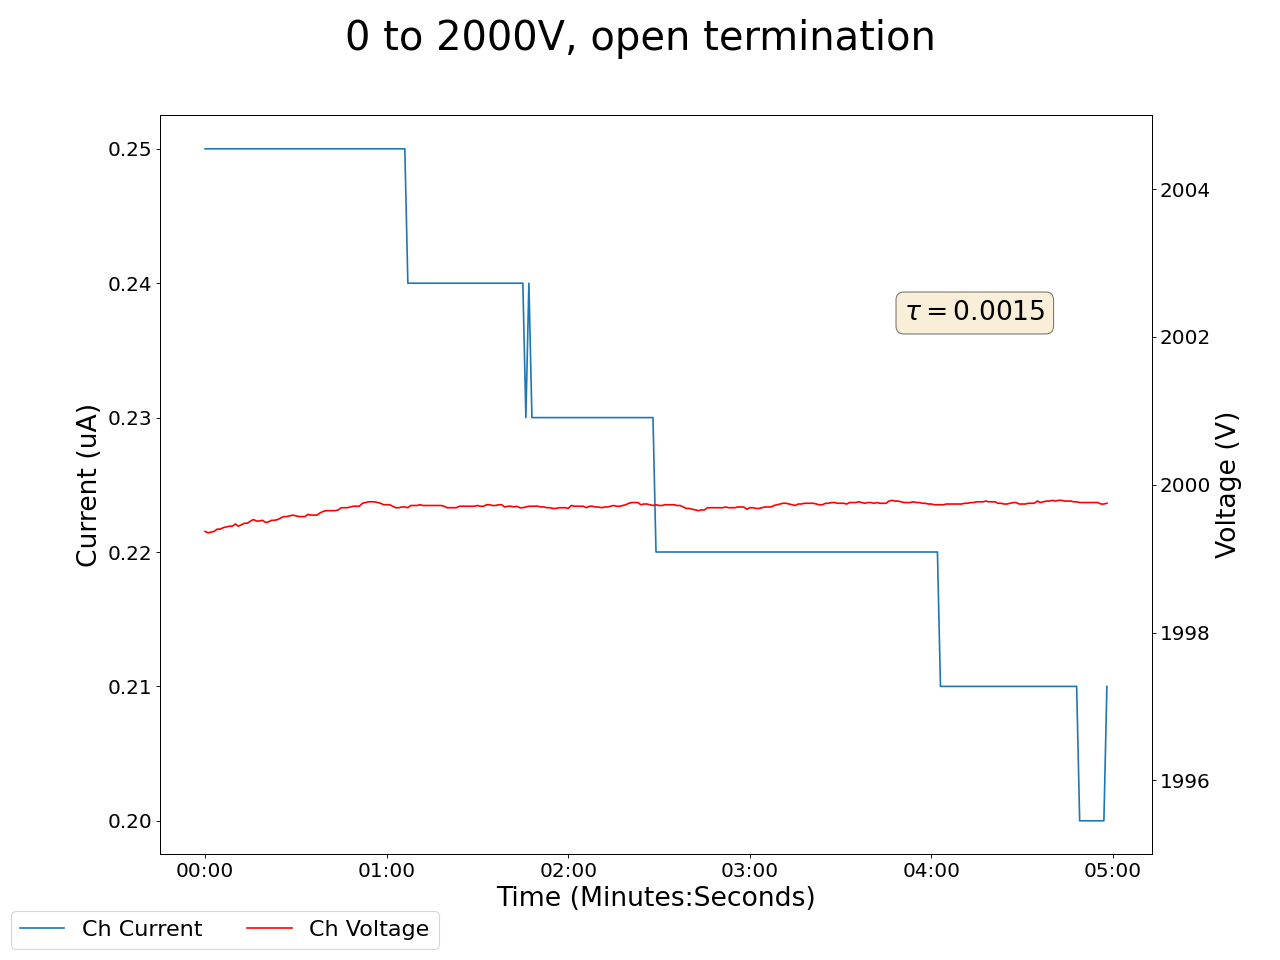

The data file committed next to this chart (first rows):
2025-01-17 14:22:06.419664, 1999.3699951171875, 0.25, 0.03999999910593033, 0.0, 0.17000000178813934, 0.0, 0.14000000059604645, 0.0, 0.09000000357627869, 0.0, 0.0, 0.0, 0.15000000596046448, 0.0, 0.9700000286102295, 0.0, 0.0, 0.0, 0.0, 0.0, 0.4399999976158142, 0.0, 0.5299999713897705
2025-01-17 14:22:07.419558, 1999, 0.25, 0.04, 0.0, 0.17, 0.0, 0.14, 0.0, 0.09, 0.0, 0.0, 0.0, 0.15, 0.0, 0.97, 0.0, 0.0, 0.0, 0.0, 0.0, 0.44, 0.0, 0.53
2025-01-17 14:22:08.419558, 1999, 0.25, 0.04, 0.0, 0.17, 0.0, 0.14, 0.0, 0.09, 0.0, 0.0, 0.0, 0.15, 0.0, 0.97, 0.0, 0.0, 0.0, 0.0, 0.0, 0.44, 0.0, 0.53
2025-01-17 14:22:09.419558, 1999, 0.25, 0.04, 0.0, 0.17, 0.0, 0.14, 0.0, 0.09, 0.0, 0.0, 0.0, 0.15, 0.0, 0.97, 0.0, 0.0, 0.0, 0.0, 0.0, 0.44, 0.0, 0.53
2025-01-17 14:22:10.419558, 1999, 0.25, 0.04, 0.0, 0.17, 0.0, 0.14, 0.0, 0.09, 0.0, 0.0, 0.0, 0.15, 0.0, 0.97, 0.0, 0.0, 0.0, 0.0, 0.0, 0.44, 0.0, 0.53
2025-01-17 14:22:11.419557, 1999, 0.25, 0.03, 0.0, 0.17, 0.0, 0.14, 0.0, 0.09, 0.0, 0.0, 0.0, 0.15, 0.0, 0.97, 0.0, 0.0, 0.0, 0.0, 0.0, 0.44, 0.0, 0.53
2025-01-17 14:22:12.419557, 1999, 0.25, 0.03, 0.0, 0.17, 0.0, 0.14, 0.0, 0.09, 0.0, 0.0, 0.0, 0.15, 0.0, 0.97, 0.0, 0.0, 0.0, 0.0, 0.0, 0.44, 0.0, 0.53
2025-01-17 14:22:13.419557, 1999, 0.25, 0.03, 0.0, 0.17, 0.0, 0.14, 0.0, 0.09, 0.0, 0.0, 0.0, 0.15, 0.0, 0.97, 0.0, 0.0, 0.0, 0.0, 0.0, 0.44, 0.0, 0.53
2025-01-17 14:22:14.419557, 1999, 0.25, 0.03, 0.0, 0.17, 0.0, 0.14, 0.0, 0.09, 0.0, 0.0, 0.0, 0.15, 0.0, 0.97, 0.0, 0.0, 0.0, 0.0, 0.0, 0.44, 0.0, 0.53
2025-01-17 14:22:15.419557, 1999, 0.25, 0.03, 0.0, 0.17, 0.0, 0.14, 0.0, 0.09, 0.0, 0.0, 0.0, 0.15, 0.0, 0.97, 0.0, 0.0, 0.0, 0.0, 0.0, 0.44, 0.0, 0.53
2025-01-17 14:22:16.419557, 1999, 0.25, 0.03, 0.0, 0.17, 0.0, 0.14, 0.0, 0.09, 0.0, 0.0, 0.0, 0.15, 0.0, 0.97, 0.0, 0.0, 0.0, 0.0, 0.0, 0.44, 0.0, 0.53
2025-01-17 14:22:17.419557, 1999, 0.25, 0.03, 0.0, 0.17, 0.0, 0.14, 0.0, 0.09, 0.0, 0.0, 0.0, 0.15, 0.0, 0.97, 0.0, 0.0, 0.0, 0.0, 0.0, 0.44, 0.0, 0.53
2025-01-17 14:22:18.419558, 1999, 0.25, 0.03, 0.0, 0.17, 0.0, 0.14, 0.0, 0.08, 0.0, 0.0, 0.0, 0.15, 0.0, 0.97, 0.0, 0.0, 0.0, 0.0, 0.0, 0.44, 0.0, 0.53
2025-01-17 14:22:19.419556, 1999, 0.25, 0.03, 0.0, 0.17, 0.0, 0.14, 0.0, 0.08, 0.0, 0.0, 0.0, 0.15, 0.0, 0.97, 0.0, 0.0, 0.0, 0.0, 0.0, 0.44, 0.0, 0.53
2025-01-17 14:22:20.419556, 1999, 0.25, 0.03, 0.0, 0.17, 0.0, 0.14, 0.0, 0.08, 0.0, 0.0, 0.0, 0.15, 0.0, 0.97, 0.0, 0.0, 0.0, 0.0, 0.0, 0.44, 0.0, 0.53
2025-01-17 14:22:21.419556, 1999, 0.25, 0.03, 0.0, 0.17, 0.0, 0.14, 0.0, 0.08, 0.0, 0.0, 0.0, 0.15, 0.0, 0.97, 0.0, 0.0, 0.0, 0.0, 0.0, 0.44, 0.0, 0.53
2025-01-17 14:22:22.419556, 2000, 0.25, 0.03, 0.0, 0.17, 0.0, 0.14, 0.0, 0.08, 0.0, 0.0, 0.0, 0.16, 0.0, 0.97, 0.0, 0.0, 0.0, 0.0, 0.0, 0.44, 0.0, 0.53
2025-01-17 14:22:23.419556, 2000, 0.25, 0.03, 0.0, 0.17, 0.0, 0.14, 0.0, 0.08, 0.0, 0.0, 0.0, 0.16, 0.0, 0.97, 0.0, 0.0, 0.0, 0.0, 0.0, 0.44, 0.0, 0.53
2025-01-17 14:22:24.419556, 2000, 0.25, 0.03, 0.0, 0.17, 0.0, 0.14, 0.0, 0.08, 0.0, 0.0, 0.0, 0.16, 0.0, 0.97, 0.0, 0.0, 0.0, 0.0, 0.0, 0.44, 0.0, 0.53
2025-01-17 14:22:25.419556, 2000, 0.25, 0.03, 0.0, 0.17, 0.0, 0.14, 0.0, 0.08, 0.0, 0.0, 0.0, 0.16, 0.0, 0.97, 0.0, 0.0, 0.0, 0.0, 0.0, 0.44, 0.0, 0.53
2025-01-17 14:22:26.419556, 2000, 0.25, 0.03, 0.0, 0.17, 0.0, 0.13, 0.0, 0.08, 0.0, 0.0, 0.0, 0.16, 0.0, 0.97, 0.0, 0.0, 0.0, 0.0, 0.0, 0.44, 0.0, 0.53
2025-01-17 14:22:27.419556, 1999, 0.25, 0.03, 0.0, 0.17, 0.0, 0.13, 0.0, 0.08, 0.0, 0.0, 0.0, 0.16, 0.0, 0.97, 0.0, 0.0, 0.0, 0.0, 0.0, 0.44, 0.0, 0.53
2025-01-17 14:22:28.419556, 2000, 0.25, 0.03, 0.0, 0.17, 0.0, 0.14, 0.0, 0.08, 0.0, 0.0, 0.0, 0.16, 0.0, 0.97, 0.0, 0.0, 0.0, 0.0, 0.0, 0.44, 0.0, 0.53
2025-01-17 14:22:29.419556, 2000, 0.25, 0.03, 0.0, 0.18, 0.0, 0.14, 0.0, 0.08, 0.0, 0.0, 0.0, 0.16, 0.0, 0.97, 0.0, 0.0, 0.0, 0.0, 0.0, 0.44, 0.0, 0.53
2025-01-17 14:22:30.419556, 2000, 0.25, 0.03, 0.0, 0.18, 0.0, 0.14, 0.0, 0.08, 0.0, 0.0, 0.0, 0.16, 0.0, 0.97, 0.0, 0.0, 0.0, 0.0, 0.0, 0.44, 0.0, 0.53
2025-01-17 14:22:31.419556, 2000, 0.25, 0.03, 0.0, 0.18, 0.0, 0.14, 0.0, 0.08, 0.0, 0.0, 0.0, 0.16, 0.0, 0.96, 0.0, 0.0, 0.0, 0.0, 0.0, 0.44, 0.0, 0.53
2025-01-17 14:22:32.419556, 2000, 0.25, 0.03, 0.0, 0.18, 0.0, 0.13, 0.0, 0.08, 0.0, 0.0, 0.0, 0.16, 0.0, 0.96, 0.0, 0.0, 0.0, 0.0, 0.0, 0.44, 0.0, 0.53
2025-01-17 14:22:33.419556, 2000, 0.25, 0.03, 0.0, 0.18, 0.0, 0.13, 0.0, 0.08, 0.0, 0.0, 0.0, 0.16, 0.0, 0.96, 0.0, 0.0, 0.0, 0.0, 0.0, 0.44, 0.0, 0.53
2025-01-17 14:22:34.419556, 2000, 0.25, 0.03, 0.0, 0.18, 0.0, 0.13, 0.0, 0.08, 0.0, 0.0, 0.0, 0.16, 0.0, 0.96, 0.0, 0.0, 0.0, 0.0, 0.0, 0.44, 0.0, 0.53
2025-01-17 14:22:35.419556, 2000, 0.25, 0.03, 0.0, 0.18, 0.0, 0.14, 0.0, 0.08, 0.0, 0.0, 0.0, 0.16, 0.0, 0.96, 0.0, 0.0, 0.0, 0.0, 0.0, 0.44, 0.0, 0.53
2025-01-17 14:22:36.419556, 2000, 0.25, 0.03, 0.0, 0.18, 0.0, 0.14, 0.0, 0.08, 0.0, 0.0, 0.0, 0.16, 0.0, 0.96, 0.0, 0.0, 0.0, 0.0, 0.0, 0.44, 0.0, 0.53
2025-01-17 14:22:37.419556, 2000, 0.25, 0.03, 0.0, 0.18, 0.0, 0.14, 0.0, 0.08, 0.0, 0.0, 0.0, 0.16, 0.0, 0.96, 0.0, 0.0, 0.0, 0.0, 0.0, 0.44, 0.0, 0.53
2025-01-17 14:22:38.419556, 2000, 0.25, 0.03, 0.0, 0.18, 0.0, 0.14, 0.0, 0.08, 0.0, 0.0, 0.0, 0.16, 0.0, 0.96, 0.0, 0.0, 0.0, 0.0, 0.0, 0.44, 0.0, 0.53
2025-01-17 14:22:39.419556, 2000, 0.25, 0.03, 0.0, 0.18, 0.0, 0.14, 0.0, 0.08, 0.0, 0.0, 0.0, 0.16, 0.0, 0.96, 0.0, 0.0, 0.0, 0.0, 0.0, 0.44, 0.0, 0.53
2025-01-17 14:22:40.419556, 2000, 0.25, 0.03, 0.0, 0.18, 0.0, 0.14, 0.0, 0.08, 0.0, 0.0, 0.0, 0.16, 0.0, 0.96, 0.0, 0.0, 0.0, 0.0, 0.0, 0.44, 0.0, 0.53
2025-01-17 14:22:41.419556, 2000, 0.25, 0.03, 0.0, 0.17, 0.0, 0.14, 0.0, 0.08, 0.0, 0.0, 0.0, 0.16, 0.0, 0.96, 0.0, 0.0, 0.0, 0.0, 0.0, 0.44, 0.0, 0.53
2025-01-17 14:22:42.419556, 2000, 0.25, 0.03, 0.0, 0.17, 0.0, 0.14, 0.0, 0.08, 0.0, 0.0, 0.0, 0.16, 0.0, 0.96, 0.0, 0.0, 0.0, 0.0, 0.0, 0.44, 0.0, 0.53
2025-01-17 14:22:43.419556, 2000, 0.25, 0.03, 0.0, 0.17, 0.0, 0.14, 0.0, 0.08, 0.0, 0.0, 0.0, 0.16, 0.0, 0.96, 0.0, 0.0, 0.0, 0.0, 0.0, 0.44, 0.0, 0.53
2025-01-17 14:22:44.419556, 2000, 0.25, 0.03, 0.0, 0.17, 0.0, 0.14, 0.0, 0.08, 0.0, 0.0, 0.0, 0.16, 0.0, 0.96, 0.0, 0.0, 0.0, 0.0, 0.0, 0.44, 0.0, 0.53
2025-01-17 14:22:45.419556, 2000, 0.25, 0.03, 0.0, 0.18, 0.0, 0.14, 0.0, 0.08, 0.0, 0.0, 0.0, 0.16, 0.0, 0.96, 0.0, 0.0, 0.0, 0.0, 0.0, 0.44, 0.0, 0.53
2025-01-17 14:22:46.419556, 2000, 0.25, 0.03, 0.0, 0.18, 0.0, 0.14, 0.0, 0.08, 0.0, 0.0, 0.0, 0.16, 0.0, 0.96, 0.0, 0.0, 0.0, 0.0, 0.0, 0.44, 0.0, 0.53
2025-01-17 14:22:47.419556, 2000, 0.25, 0.03, 0.0, 0.18, 0.0, 0.14, 0.0, 0.08, 0.0, 0.0, 0.0, 0.16, 0.0, 0.96, 0.0, 0.0, 0.0, 0.0, 0.0, 0.44, 0.0, 0.53
2025-01-17 14:22:48.419556, 2000, 0.25, 0.03, 0.0, 0.18, 0.0, 0.14, 0.0, 0.08, 0.0, 0.0, 0.0, 0.16, 0.0, 0.96, 0.0, 0.0, 0.0, 0.0, 0.0, 0.44, 0.0, 0.53
2025-01-17 14:22:49.419556, 2000, 0.25, 0.03, 0.0, 0.18, 0.0, 0.14, 0.0, 0.08, 0.0, 0.0, 0.0, 0.16, 0.0, 0.96, 0.0, 0.0, 0.0, 0.0, 0.0, 0.44, 0.0, 0.53
2025-01-17 14:22:50.419556, 2000, 0.25, 0.03, 0.0, 0.18, 0.0, 0.14, 0.0, 0.08, 0.0, 0.0, 0.0, 0.16, 0.0, 0.96, 0.0, 0.0, 0.0, 0.0, 0.0, 0.44, 0.0, 0.53
2025-01-17 14:22:51.419556, 2000, 0.25, 0.03, 0.0, 0.18, 0.0, 0.14, 0.0, 0.08, 0.0, 0.0, 0.0, 0.16, 0.0, 0.96, 0.0, 0.0, 0.0, 0.0, 0.0, 0.44, 0.0, 0.53
2025-01-17 14:22:52.419556, 2000, 0.25, 0.03, 0.0, 0.18, 0.0, 0.14, 0.0, 0.08, 0.0, 0.0, 0.0, 0.16, 0.0, 0.96, 0.0, 0.0, 0.0, 0.0, 0.0, 0.44, 0.0, 0.53
2025-01-17 14:22:53.419556, 2000, 0.25, 0.03, 0.0, 0.18, 0.0, 0.14, 0.0, 0.08, 0.0, 0.0, 0.0, 0.16, 0.0, 0.96, 0.0, 0.0, 0.0, 0.0, 0.0, 0.44, 0.0, 0.53
2025-01-17 14:22:54.419556, 2000, 0.25, 0.03, 0.0, 0.17, 0.0, 0.14, 0.0, 0.08, 0.0, 0.0, 0.0, 0.16, 0.0, 0.96, 0.0, 0.0, 0.0, 0.0, 0.0, 0.44, 0.0, 0.53
2025-01-17 14:22:55.419556, 2000, 0.25, 0.03, 0.0, 0.17, 0.0, 0.14, 0.0, 0.08, 0.0, 0.0, 0.0, 0.16, 0.0, 0.96, 0.0, 0.0, 0.0, 0.0, 0.0, 0.44, 0.0, 0.53
2025-01-17 14:22:56.419556, 2000, 0.25, 0.03, 0.0, 0.17, 0.0, 0.14, 0.0, 0.08, 0.0, 0.0, 0.0, 0.16, 0.0, 0.96, 0.0, 0.0, 0.0, 0.0, 0.0, 0.44, 0.0, 0.53
2025-01-17 14:22:57.419556, 2000, 0.25, 0.03, 0.0, 0.17, 0.0, 0.14, 0.0, 0.08, 0.0, 0.0, 0.0, 0.16, 0.0, 0.96, 0.0, 0.0, 0.0, 0.0, 0.0, 0.44, 0.0, 0.53
2025-01-17 14:22:58.419556, 2000, 0.25, 0.03, 0.0, 0.17, 0.0, 0.13, 0.0, 0.08, 0.0, 0.0, 0.0, 0.16, 0.0, 0.96, 0.0, 0.0, 0.0, 0.0, 0.0, 0.44, 0.0, 0.53
2025-01-17 14:22:59.419556, 2000, 0.25, 0.03, 0.0, 0.17, 0.0, 0.13, 0.0, 0.08, 0.0, 0.0, 0.0, 0.16, 0.0, 0.96, 0.0, 0.0, 0.0, 0.0, 0.0, 0.44, 0.0, 0.53
2025-01-17 14:23:00.419558, 2000, 0.25, 0.03, 0.0, 0.17, 0.0, 0.13, 0.0, 0.08, 0.0, 0.0, 0.0, 0.16, 0.0, 0.96, 0.0, 0.0, 0.0, 0.0, 0.0, 0.44, 0.0, 0.53
2025-01-17 14:23:01.419557, 2000, 0.25, 0.03, 0.0, 0.17, 0.0, 0.13, 0.0, 0.08, 0.0, 0.0, 0.0, 0.16, 0.0, 0.96, 0.0, 0.0, 0.0, 0.0, 0.0, 0.44, 0.0, 0.53
2025-01-17 14:23:02.419556, 2000, 0.25, 0.03, 0.0, 0.17, 0.0, 0.13, 0.0, 0.08, 0.0, 0.0, 0.0, 0.16, 0.0, 0.96, 0.0, 0.0, 0.0, 0.0, 0.0, 0.44, 0.0, 0.53
2025-01-17 14:23:03.419556, 2000, 0.25, 0.03, 0.0, 0.17, 0.0, 0.13, 0.0, 0.08, 0.0, 0.0, 0.0, 0.16, 0.0, 0.96, 0.0, 0.0, 0.0, 0.0, 0.0, 0.44, 0.0, 0.53
2025-01-17 14:23:04.419557, 2000, 0.25, 0.03, 0.0, 0.17, 0.0, 0.13, 0.0, 0.08, 0.0, 0.0, 0.0, 0.16, 0.0, 0.96, 0.0, 0.0, 0.0, 0.0, 0.0, 0.44, 0.0, 0.53
2025-01-17 14:23:05.419557, 2000, 0.25, 0.03, 0.0, 0.17, 0.0, 0.13, 0.0, 0.08, 0.0, 0.0, 0.0, 0.16, 0.0, 0.96, 0.0, 0.0, 0.0, 0.0, 0.0, 0.44, 0.0, 0.53
2025-01-17 14:23:06.419556, 2000, 0.25, 0.03, 0.0, 0.17, 0.0, 0.13, 0.0, 0.08, 0.0, 0.0, 0.0, 0.16, 0.0, 0.96, 0.0, 0.0, 0.0, 0.0, 0.0, 0.44, 0.0, 0.53
... 239 more rows
